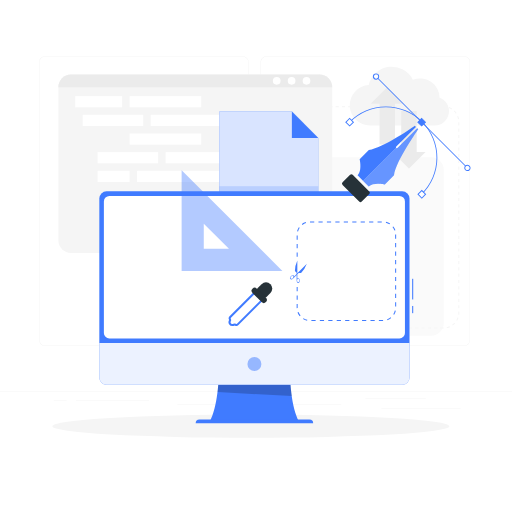
t = 0.00 s
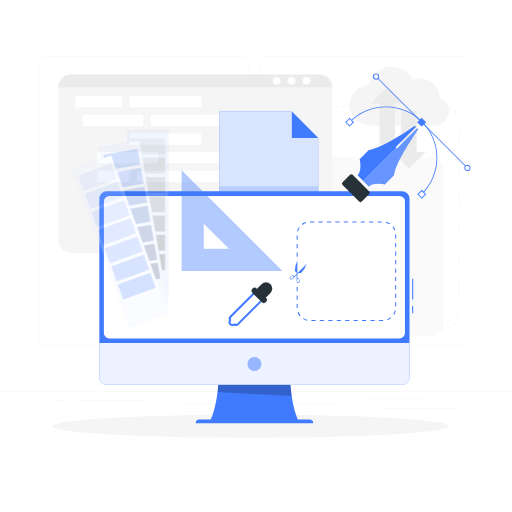
t = 0.25 s
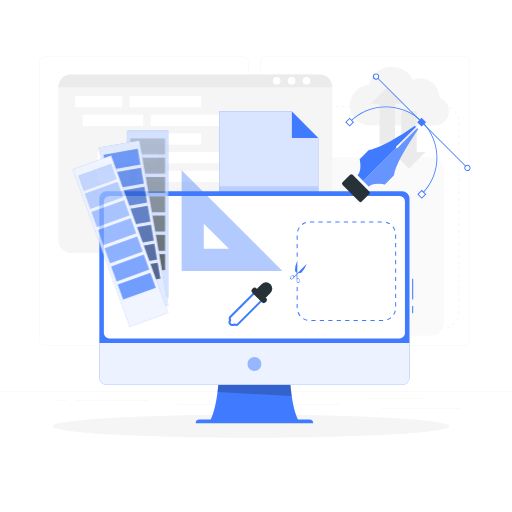
t = 0.50 s
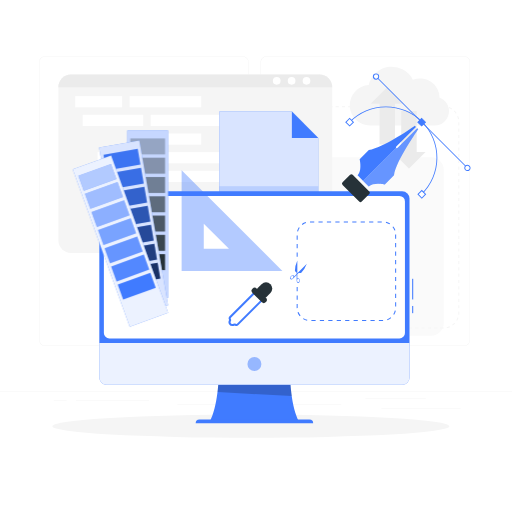
t = 0.75 s
t = 1.00 s: frame unchanged from t = 0.75 s, image omitted

The animated SVG that drew these frames (rendered in a browser with its animation timeline set to each time). Animation: 1 CSS @keyframes rule; one cycle of 1.00 s.

<svg class="animated" id="freepik_stories-design-tools" xmlns="http://www.w3.org/2000/svg" viewBox="0 0 500 500" version="1.1" xmlns:xlink="http://www.w3.org/1999/xlink" xmlns:svgjs="http://svgjs.com/svgjs"><style>svg#freepik_stories-design-tools:not(.animated) .animable {opacity: 0;}svg#freepik_stories-design-tools.animated #freepik--color-palette--inject-45 {animation: 1s 1 forwards cubic-bezier(.36,-0.01,.5,1.38) fadeIn;animation-delay: 0s;}            @keyframes fadeIn {                0% {                    opacity: 0;                }                100% {                    opacity: 1;                }            }        </style><g id="freepik--background-complete--inject-45" class="animable" style="transform-origin: 250px 226.87px;"><rect y="382.4" width="500" height="0.25" style="fill: rgb(235, 235, 235); transform-origin: 250px 382.525px;" id="el5wrf0z15b1q" class="animable"></rect><rect x="372.33" y="398.49" width="77.57" height="0.25" style="fill: rgb(235, 235, 235); transform-origin: 411.115px 398.615px;" id="elnrpyl5dgcbi" class="animable"></rect><rect x="278" y="394.99" width="55.33" height="0.25" style="fill: rgb(235, 235, 235); transform-origin: 305.665px 395.115px;" id="el073ivkp3j6gb" class="animable"></rect><rect x="356.76" y="389.21" width="59.02" height="0.25" style="fill: rgb(235, 235, 235); transform-origin: 386.27px 389.335px;" id="el2y3ftvyzu19" class="animable"></rect><rect x="52.46" y="390.89" width="12.69" height="0.25" style="fill: rgb(235, 235, 235); transform-origin: 58.805px 391.015px;" id="elavnp610lkoh" class="animable"></rect><rect x="74.06" y="390.89" width="71.61" height="0.25" style="fill: rgb(235, 235, 235); transform-origin: 109.865px 391.015px;" id="elomr6sd3vqvd" class="animable"></rect><rect x="173.16" y="395.11" width="46.84" height="0.25" style="fill: rgb(235, 235, 235); transform-origin: 196.58px 395.235px;" id="eliwafodo41lg" class="animable"></rect><path d="M237,337.8H43.91a5.71,5.71,0,0,1-5.7-5.71V60.66A5.71,5.71,0,0,1,43.91,55H237a5.71,5.71,0,0,1,5.71,5.71V332.09A5.71,5.71,0,0,1,237,337.8ZM43.91,55.2a5.46,5.46,0,0,0-5.45,5.46V332.09a5.46,5.46,0,0,0,5.45,5.46H237a5.47,5.47,0,0,0,5.46-5.46V60.66A5.47,5.47,0,0,0,237,55.2Z" style="fill: rgb(235, 235, 235); transform-origin: 140.46px 196.4px;" id="eljdkikzq65wa" class="animable"></path><path d="M453.31,337.8H260.21a5.72,5.72,0,0,1-5.71-5.71V60.66A5.72,5.72,0,0,1,260.21,55h193.1A5.71,5.71,0,0,1,459,60.66V332.09A5.71,5.71,0,0,1,453.31,337.8ZM260.21,55.2a5.47,5.47,0,0,0-5.46,5.46V332.09a5.47,5.47,0,0,0,5.46,5.46h193.1a5.47,5.47,0,0,0,5.46-5.46V60.66a5.47,5.47,0,0,0-5.46-5.46Z" style="fill: rgb(235, 235, 235); transform-origin: 356.75px 196.4px;" id="elloyhv696q5" class="animable"></path><rect x="165.95" y="153.59" width="267.43" height="174.22" rx="12.32" style="fill: rgb(250, 250, 250); transform-origin: 299.665px 240.7px;" id="elo6bmpx5dd7" class="animable"></rect><path d="M433.25,320.85h-3.14v-1h3.08Zm-6.22,0H424v-1H427Zm-6.15,0H417.8v-1h3.08Zm-6.16,0h-3.08v-1h3.08Zm-6.16,0h-3.07v-1h3.07Zm-6.15,0h-3.08v-1h3.08Zm-6.16,0h-3.07v-1h3.07Zm-6.15,0H387v-1h3.08Zm-6.16,0h-3.07v-1h3.07Zm-6.15,0h-3.08v-1h3.08Zm-6.16,0h-3.07v-1h3.07Zm-6.15,0H362.4v-1h3.08Zm-6.16,0h-3.07v-1h3.07Zm-6.15,0h-3.08v-1h3.08Zm-6.16,0h-3.07v-1H347Zm-6.15,0h-3.08v-1h3.08Zm-6.16,0h-3.07v-1h3.07Zm-6.15,0h-3.08v-1h3.08Zm-6.16,0h-3.07v-1h3.07Zm-6.15,0h-3.08v-1h3.08Zm-6.16,0H307v-1h3.07Zm-6.15,0h-3.08v-1h3.08Zm-6.16,0h-3.08v-1h3.08Zm-6.15,0h-3.08v-1h3.08Zm-6.16,0h-3.08v-1h3.08Zm-6.15,0h-3.08v-1h3.08Zm-6.16,0h-3.08v-1h3.08Zm-6.15,0h-3.08v-1H267Zm-6.16,0h-3.08v-1h3.08Zm-6.15,0h-3.08v-1h3.08Zm-6.16,0h-3.08v-1h3.08Zm-6.15,0H239.3v-1h3.08Zm-6.16,0h-3.08v-1h3.08Zm-6.15,0H227v-1h3.08Zm-6.16,0h-3.08v-1h3.08Zm-6.15,0h-3.08v-1h3.08Zm-6.16,0h-3.08v-1h3.08Zm-6.15,0h-3.08v-1h3.08Zm-6.16,0h-3.08v-1h3.08Zm-6.15,0h-3.08v-1h3.08Zm-6.16,0H183.9v-1H187Zm-6.16,0h-3.07v-1h3.07Zm-6.15,0h-3.08v-1h3.08Zm-6.16,0h-3.07v-1h3.07Zm-6.15,0h-3.08v-1h3.08Zm-6.16,0h-3.07v-1h3.07Zm-6.15,0h-.79a15.63,15.63,0,0,1-2.36-.18l.16-1a14.82,14.82,0,0,0,2.2.17h.79Zm286.36-.34-.22-1a14.76,14.76,0,0,0,2.82-.92l.42.94A16.17,16.17,0,0,1,436.41,320.51Zm-292.58-.66a15.42,15.42,0,0,1-2.84-1.43l.56-.87a14,14,0,0,0,2.65,1.34Zm298.35-1.93-.61-.83a14.42,14.42,0,0,0,2.22-2l.76.7A15.83,15.83,0,0,1,442.18,317.92Zm-303.67-1.48a15.36,15.36,0,0,1-2-2.45l.85-.57a14.28,14.28,0,0,0,1.9,2.28Zm307.93-3.19-.89-.52a14.67,14.67,0,0,0,1.24-2.7l1,.33A15.1,15.1,0,0,1,446.44,313.25ZM135,311.19a15,15,0,0,1-.87-3.06l1-.18a13.46,13.46,0,0,0,.82,2.85Zm313.47-3.93-1-.12a15.43,15.43,0,0,0,.1-1.67v-1.34h1v1.34A15.22,15.22,0,0,1,448.46,307.26ZM134.91,305h-1V301.9h1Zm313.65-3.93h-1V298h1Zm-313.65-2.23h-1v-3.07h1Zm313.65-3.92h-1v-3.08h1Zm-313.65-2.23h-1v-3.08h1Zm313.65-3.93h-1v-3.07h1Zm-313.65-2.23h-1v-3.07h1Zm313.65-3.92h-1v-3.08h1Zm-313.65-2.23h-1v-3.08h1Zm313.65-3.93h-1v-3.08h1ZM134.91,274.2h-1v-3.07h1Zm313.65-3.92h-1V267.2h1Zm-313.65-2.23h-1V265h1Zm313.65-3.93h-1V261h1Zm-313.65-2.23h-1v-3.07h1ZM448.56,258h-1v-3.08h1Zm-313.65-2.23h-1v-3.08h1Zm313.65-3.93h-1v-3.08h1Zm-313.65-2.23h-1v-3.07h1Zm313.65-3.92h-1v-3.08h1Zm-313.65-2.23h-1v-3.08h1Zm313.65-3.93h-1v-3.08h1Zm-313.65-2.23h-1V234.2h1Zm313.65-3.92h-1v-3.08h1Zm-313.65-2.23h-1V228h1Zm313.65-3.93h-1v-3.08h1ZM134.91,225h-1v-3.08h1ZM448.56,221h-1V218h1Zm-313.65-2.23h-1v-3.08h1Zm313.65-3.93h-1V211.8h1Zm-313.65-2.23h-1v-3.08h1Zm313.65-3.92h-1v-3.08h1ZM134.91,206.5h-1v-3.08h1Zm313.65-3.93h-1v-3.08h1Zm-313.65-2.23h-1v-3.08h1Zm313.65-3.93h-1v-3.07h1Zm-313.65-2.22h-1v-3.08h1Zm313.65-3.93h-1v-3.08h1ZM134.91,188h-1V185h1Zm313.65-3.93h-1V181h1Zm-313.65-2.22h-1V178.8h1ZM448.56,178h-1v-3.08h1Zm-313.65-2.23h-1v-3.08h1Zm313.65-3.93h-1v-3.07h1Zm-313.65-2.22h-1v-3.08h1Zm313.65-3.93h-1v-3.08h1Zm-313.65-2.23h-1v-3.08h1Zm313.65-3.93h-1v-3.07h1Zm-313.65-2.22h-1v-3.08h1Zm313.65-3.93h-1v-3.08h1ZM134.91,151.1h-1V148h1Zm313.65-3.93h-1V144.1h1ZM134.91,145h-1v-3.08h1ZM448.56,141h-1v-3.08h1Zm-313.65-2.23h-1v-3.08h1Zm313.65-3.93h-1v-3.07h1Zm-313.65-2.22h-1v-3.08h1Zm313.65-3.93h-1v-3.08h1Zm-313.65-2.23h-1V123.4h1Zm313.65-3.93h-1v-3.07h1Zm-313.65-2.22h-1V119a15.91,15.91,0,0,1,.11-1.83l1,.12a16.34,16.34,0,0,0-.1,1.71Zm312.4-3.83a14,14,0,0,0-.82-2.84l.95-.39a15.45,15.45,0,0,1,.89,3Zm-311.64-2.08-1-.33a15.34,15.34,0,0,1,1.33-2.88l.88.52A14.89,14.89,0,0,0,135.67,114.42ZM445.1,111a14.28,14.28,0,0,0-1.9-2.28l.72-.73a15.29,15.29,0,0,1,2,2.44Zm-306.42-1.69-.76-.69a15.36,15.36,0,0,1,2.37-2.12l.61.84A14.35,14.35,0,0,0,138.68,109.35Zm302.19-2.43a13.15,13.15,0,0,0-2.65-1.33l.37-1a16.07,16.07,0,0,1,2.84,1.43Zm-297.4-1-.42-.94a15.25,15.25,0,0,1,3-1l.21,1A14,14,0,0,0,143.47,105.9Zm291.89-1.07a14.41,14.41,0,0,0-2.17-.16h-.82v-1h.82a15,15,0,0,1,2.32.18Zm-6.07-.16h-3.08v-1h3.08Zm-6.16,0h-3.07v-1h3.07Zm-6.15,0H413.9v-1H417Zm-6.16,0h-3.07v-1h3.07Zm-6.15,0h-3.08v-1h3.08Zm-6.16,0h-3.07v-1h3.07Zm-6.15,0h-3.08v-1h3.08Zm-6.16,0h-3.07v-1h3.07Zm-6.15,0H377v-1h3.08Zm-6.16,0h-3.07v-1h3.07Zm-6.15,0h-3.08v-1h3.08Zm-6.16,0h-3.07v-1h3.07Zm-6.15,0h-3.08v-1h3.08Zm-6.16,0H346.2v-1h3.07Zm-6.15,0H340v-1h3.08Zm-6.16,0h-3.07v-1H337Zm-6.15,0h-3.08v-1h3.08Zm-6.16,0h-3.08v-1h3.08Zm-6.15,0h-3.08v-1h3.08Zm-6.16,0h-3.08v-1h3.08Zm-6.15,0h-3.08v-1h3.08Zm-6.16,0H297v-1H300Zm-6.15,0H290.8v-1h3.08Zm-6.16,0h-3.08v-1h3.08Zm-6.15,0h-3.08v-1h3.08Zm-6.16,0h-3.08v-1h3.08Zm-6.15,0h-3.08v-1h3.08Zm-6.16,0H260v-1h3.08Zm-6.15,0h-3.08v-1H257Zm-6.16,0h-3.08v-1h3.08Zm-6.15,0h-3.08v-1h3.08Zm-6.16,0H235.4v-1h3.08Zm-6.15,0h-3.08v-1h3.08Zm-6.16,0h-3.08v-1h3.08Zm-6.15,0h-3.08v-1H220Zm-6.16,0h-3.08v-1h3.08Zm-6.16,0h-3.07v-1h3.07Zm-6.15,0h-3.08v-1h3.08Zm-6.16,0h-3.07v-1h3.07Zm-6.15,0h-3.08v-1h3.08Zm-6.16,0H180v-1h3.07Zm-6.15,0h-3.08v-1h3.08Zm-6.16,0H167.7v-1h3.07Zm-6.15,0h-3.08v-1h3.08Zm-6.16,0h-3.07v-1h3.07Zm-6.15,0h-3.05l0-1h3.08Z" style="fill: rgb(245, 245, 245); transform-origin: 291.24px 212.25px;" id="elk29mphsh1wp" class="animable"></path><rect x="57" y="72.78" width="267.43" height="174.22" rx="12.32" style="fill: rgb(245, 245, 245); transform-origin: 190.715px 159.89px;" id="ellbb8jhzaibp" class="animable"></rect><path d="M312.11,72.78H69.32A12.35,12.35,0,0,0,57,85.1H324.43A12.35,12.35,0,0,0,312.11,72.78Z" style="fill: rgb(235, 235, 235); transform-origin: 190.715px 78.94px;" id="elvv0w8h4fvyi" class="animable"></path><rect x="73.43" y="93.89" width="45.87" height="10.95" style="fill: rgb(255, 255, 255); transform-origin: 96.365px 99.365px;" id="elgsj2nrr6tg" class="animable"></rect><rect x="126.57" y="93.89" width="69.96" height="10.95" style="fill: rgb(255, 255, 255); transform-origin: 161.55px 99.365px;" id="el7xyeq3z5jbg" class="animable"></rect><rect x="80.71" y="112.11" width="59.18" height="10.95" style="fill: rgb(255, 255, 255); transform-origin: 110.3px 117.585px;" id="eli0u8e0rowpp" class="animable"></rect><rect x="147.16" y="112.11" width="90.27" height="10.95" style="fill: rgb(255, 255, 255); transform-origin: 192.295px 117.585px;" id="elxo674uejiw" class="animable"></rect><rect x="126.57" y="130.34" width="69.96" height="10.95" style="fill: rgb(255, 255, 255); transform-origin: 161.55px 135.815px;" id="elfedfjmhzqtj" class="animable"></rect><rect x="95.26" y="148.57" width="59.18" height="10.95" style="fill: rgb(255, 255, 255); transform-origin: 124.85px 154.045px;" id="elubfbfmx1c48" class="animable"></rect><rect x="161.72" y="148.57" width="90.27" height="10.95" style="fill: rgb(255, 255, 255); transform-origin: 206.855px 154.045px;" id="el5qectai1jr" class="animable"></rect><rect x="102.54" y="221.49" width="45.87" height="10.95" style="fill: rgb(255, 255, 255); transform-origin: 125.475px 226.965px;" id="elzvp1b3iyzsq" class="animable"></rect><rect x="155.68" y="221.49" width="69.96" height="10.95" style="fill: rgb(255, 255, 255); transform-origin: 190.66px 226.965px;" id="elt5ghfwg2snc" class="animable"></rect><rect x="109.81" y="203.26" width="59.18" height="10.95" style="fill: rgb(255, 255, 255); transform-origin: 139.4px 208.735px;" id="ell3ait3r3x5k" class="animable"></rect><rect x="176.27" y="203.26" width="90.27" height="10.95" style="fill: rgb(255, 255, 255); transform-origin: 221.405px 208.735px;" id="el23wlf2yks1a" class="animable"></rect><rect x="95.26" y="166.8" width="31.31" height="10.95" style="fill: rgb(255, 255, 255); transform-origin: 110.915px 172.275px;" id="el37b3uz7z3w8" class="animable"></rect><rect x="133.85" y="166.8" width="90.27" height="10.95" style="fill: rgb(255, 255, 255); transform-origin: 178.985px 172.275px;" id="elx04ei21tjuh" class="animable"></rect><path d="M303.1,78.94a3.77,3.77,0,1,1-3.77-3.77A3.76,3.76,0,0,1,303.1,78.94Z" style="fill: rgb(255, 255, 255); transform-origin: 299.33px 78.94px;" id="ele8y2wp9jxj" class="animable"></path><path d="M288.55,78.94a3.77,3.77,0,1,1-3.77-3.77A3.76,3.76,0,0,1,288.55,78.94Z" style="fill: rgb(255, 255, 255); transform-origin: 284.78px 78.94px;" id="el02an9n7qn7ho" class="animable"></path><circle cx="270.23" cy="78.94" r="3.77" style="fill: rgb(255, 255, 255); transform-origin: 270.23px 78.94px;" id="elh5r90mamv6" class="animable"></circle><path d="M429.3,95.51A19,19,0,0,0,403.17,78a23,23,0,0,0-43.09,5.08,19.78,19.78,0,0,0,1.29,39.52h62.94a14,14,0,0,0,5-27.13Z" style="fill: rgb(245, 245, 245); transform-origin: 390.005px 93.8638px;" id="el8w0lmqjugp3" class="animable"></path><polygon points="394.38 101.28 378.19 85.1 362.01 101.28 370.64 101.28 370.64 141.16 385.75 141.16 385.75 101.28 394.38 101.28" style="fill: rgb(235, 235, 235); transform-origin: 378.195px 113.13px;" id="el3u64fvhhogl" class="animable"></polygon><polygon points="383.18 148.34 399.36 164.53 415.55 148.34 406.92 148.34 406.92 108.46 391.81 108.46 391.81 148.34 383.18 148.34" style="fill: rgb(235, 235, 235); transform-origin: 399.365px 136.495px;" id="elg8obwl89q4" class="animable"></polygon></g><g id="freepik--Shadow--inject-45" class="animable" style="transform-origin: 245px 416.24px;"><ellipse id="freepik--path--inject-45" cx="245" cy="416.24" rx="193.89" ry="11.32" style="fill: rgb(245, 245, 245); transform-origin: 245px 416.24px;" class="animable"></ellipse></g><g id="freepik--Device--inject-45" class="animable" style="transform-origin: 250.26px 261.15px;"><polygon points="310.82 134.72 310.82 243.81 214.19 243.81 214.19 108.97 285.06 108.97 310.82 134.72" style="fill: rgb(64, 123, 255); transform-origin: 262.505px 176.39px;" id="elifhk80p4cvp" class="animable"></polygon><g id="el735eb7qkw6t"><polygon points="310.82 134.72 310.82 243.81 214.19 243.81 214.19 108.97 285.06 108.97 310.82 134.72" style="fill: rgb(255, 255, 255); opacity: 0.8; transform-origin: 262.505px 176.39px;" class="animable"></polygon></g><g id="el9v0lxj8hhtn"><rect x="214.19" y="181.83" width="96.63" height="6.59" style="fill: rgb(64, 123, 255); opacity: 0.2; transform-origin: 262.505px 185.125px;" class="animable"></rect></g><polygon points="310.82 134.72 285.06 134.72 285.06 108.97 310.82 134.72" style="fill: rgb(64, 123, 255); transform-origin: 297.94px 121.845px;" id="ely63v6rvq0f" class="animable"></polygon><path d="M283.57,330.49H213.34s4.41,57.83-8.51,81.27h87.24C279.16,388.32,283.57,330.49,283.57,330.49Z" style="fill: rgb(64, 123, 255); transform-origin: 248.45px 371.125px;" id="elmvglakm1zp" class="animable"></path><g id="el7ql9pdh3gjx"><path d="M284.94,386.81c-3.71-25.71-1.37-56.32-1.37-56.32H213.34s2.1,27.56-.85,52.34Z" style="opacity: 0.2; transform-origin: 248.715px 358.65px;" class="animable"></path></g><path d="M302.21,409.73H194.7a3.61,3.61,0,0,0-3.6,3.6H305.81A3.61,3.61,0,0,0,302.21,409.73Z" style="fill: rgb(64, 123, 255); transform-origin: 248.455px 411.53px;" id="el8vgahi4i86r" class="animable"></path><rect x="402.5" y="298.79" width="1.03" height="7.04" style="fill: rgb(64, 123, 255); transform-origin: 403.015px 302.31px;" id="elfg66unz6zcb" class="animable"></rect><rect x="402.5" y="272.26" width="1.03" height="20.18" style="fill: rgb(64, 123, 255); transform-origin: 403.015px 282.35px;" id="elrtw6exichgq" class="animable"></rect><rect x="96.99" y="186.78" width="302.93" height="189.03" rx="7.07" style="fill: rgb(64, 123, 255); transform-origin: 248.455px 281.295px;" id="elm4lj92gg2ha" class="animable"></rect><rect x="101.45" y="191.32" width="294" height="139.17" rx="5.39" style="fill: rgb(255, 255, 255); transform-origin: 248.45px 260.905px;" id="elkpiyilsqi9l" class="animable"></rect><g id="el8cr5gnp2jku"><path d="M97,335v33.72a7.09,7.09,0,0,0,7.07,7.07H392.85a7.09,7.09,0,0,0,7.07-7.07V335Z" style="fill: rgb(255, 255, 255); opacity: 0.9; transform-origin: 248.46px 355.395px;" class="animable"></path></g><g id="elq49rfnhkarl"><circle cx="248.45" cy="355.42" r="6.81" style="fill: rgb(64, 123, 255); opacity: 0.5; transform-origin: 248.45px 355.42px;" class="animable"></circle></g><g id="eluvu2o5safd"><path d="M177.37,166.15V264.6h98.45ZM199,218.39,223.58,243H199Z" style="fill: rgb(64, 123, 255); opacity: 0.4; transform-origin: 226.595px 215.375px;" class="animable"></path></g><path d="M290.19,280.3v20.26a12.4,12.4,0,0,0,12.36,12.37H374a12.41,12.41,0,0,0,12.37-12.37V229.12A12.4,12.4,0,0,0,374,216.76H302.55a12.39,12.39,0,0,0-12.36,12.36v22.21" style="fill: rgb(255, 255, 255); transform-origin: 338.28px 264.845px;" id="elsybsjc3vta" class="animable"></path><path d="M374,313.44h-4v-1h4.11l0,1Zm-8.08,0h-4.12v-1h4.12Zm-8.25,0h-4.12v-1h4.12Zm-8.24,0H345.3v-1h4.12Zm-8.24,0h-4.12v-1h4.12Zm-8.24,0h-4.13v-1h4.13Zm-8.25,0h-4.12v-1h4.12Zm-8.24,0h-4.12v-1h4.12Zm-8.24,0h-4.13v-1h4.13Zm-8.33-.28a12.8,12.8,0,0,1-4-1.58l.54-.88a11.53,11.53,0,0,0,3.65,1.45Zm78.48-.49-.35-1a12,12,0,0,0,3.42-1.94l.65.8A12.79,12.79,0,0,1,378.36,312.67Zm-85.69-3.87a12.82,12.82,0,0,1-2.16-3.69l1-.36a12,12,0,0,0,2,3.39Zm92.24-1.43-.87-.55a11.67,11.67,0,0,0,1.5-3.63l1,.23A12.67,12.67,0,0,1,384.91,307.37Zm-95.23-6.45c0-.12,0-.24,0-.36v-3.77h1v4.1Zm97.19-1.71h-1v-4.12h1Zm-96.17-6.55h-1v-4.12h1ZM386.87,291h-1v-4.12h1Zm-96.17-6.55h-1V280.3h1Zm96.17-1.7h-1V278.6h1Zm0-8.24h-1v-4.12h1Zm0-8.24h-1v-4.12h1Zm0-8.24h-1v-4.13h1Zm-96.17-7.28h-1v-4.13h1Zm96.17-1h-1v-4.12h1Zm-96.17-7.28h-1v-4.12h1Zm96.17-1h-1v-4.12h1Zm-96.17-7.28h-1v-4.12h1Zm96.17-1h-1v-4.13h1Zm-95.79-7.12-1-.26a12.59,12.59,0,0,1,1.76-3.9l.85.58A11.66,11.66,0,0,0,291.08,226.15Zm94.11-.88a11.5,11.5,0,0,0-1.89-3.45l.81-.64a12.86,12.86,0,0,1,2.06,3.75Zm-89.8-5.57-.63-.82a13,13,0,0,1,3.78-2l.32,1A12.06,12.06,0,0,0,295.39,219.7Zm85-.53a11.7,11.7,0,0,0-3.61-1.56l.25-1A12.87,12.87,0,0,1,381,218.3Zm-7.58-1.9H368.7v-1h4.12Zm-8.24,0h-4.12v-1h4.12Zm-8.24,0h-4.13v-1h4.13Zm-8.25,0H344v-1h4.12Zm-8.24,0h-4.12v-1h4.12Zm-8.24,0h-4.13v-1h4.13Zm-8.25,0h-4.12v-1h4.12Zm-8.24,0H311v-1h4.12Zm-8.24,0h-4.12v-1h4.12Z" style="fill: rgb(64, 123, 255); transform-origin: 338.285px 264.815px;" id="elmsx2wg5je9" class="animable"></path><path d="M290.36,266.87V254.31A24.85,24.85,0,0,0,288,264.65l1.69,1.69v1.21l-2.51,2.51a1.22,1.22,0,0,0-.33-.9c-.6-.61-1.85-.34-2.78.59s-1.2,2.17-.59,2.78,1.85.34,2.78-.59h0l3.43-3.43V274h0c0,1.32.69,2.39,1.54,2.39s1.55-1.07,1.55-2.39-.69-2.38-1.55-2.38a1.19,1.19,0,0,0-.86.41v-4.17l1.29-1.29H294a24.77,24.77,0,0,0,5.63-9Zm-4.42,4.76c-.66.67-1.56.86-2,.43s-.24-1.33.43-2,1.56-.86,2-.43S286.62,271,285.94,271.63Zm5.28.63c.62,0,1.12.76,1.12,1.71s-.5,1.72-1.12,1.72-1.11-.77-1.11-1.72S290.61,272.26,291.22,272.26Z" style="fill: rgb(64, 123, 255); transform-origin: 291.392px 265.35px;" id="el9oz9qwi4brh" class="animable"></path><path d="M251.63,289.93h0a6.11,6.11,0,0,1,0-8.6l3.86-3.86a6.1,6.1,0,0,1,8.61,0h0a6.09,6.09,0,0,1,0,8.6l-3.86,3.86A6.1,6.1,0,0,1,251.63,289.93Z" style="fill: rgb(38, 50, 56); transform-origin: 257.869px 283.7px;" id="ellt6otrgqkic" class="animable"></path><path d="M232.11,316.75l23.68-23.68-7.29-7.29-23.68,23.68a1.87,1.87,0,0,0-.36,2.15h0a1.79,1.79,0,0,1,0,1.64,2.83,2.83,0,0,0,.48,3.36,2.86,2.86,0,0,0,3.37.49,1.79,1.79,0,0,1,1.64,0h0A1.86,1.86,0,0,0,232.11,316.75Z" style="fill: rgb(255, 255, 255); transform-origin: 239.951px 301.61px;" id="elrodk1ww4if" class="animable"></path><path d="M227,318.47a3.87,3.87,0,0,1-3.41-5.71.74.74,0,0,0,0-.69,2.91,2.91,0,0,1,.55-3.34l23.68-23.68a1,1,0,0,1,1.46,0l7.28,7.29a1,1,0,0,1,0,1.46l-23.68,23.68h0a2.89,2.89,0,0,1-3.33.55.77.77,0,0,0-.69,0A3.79,3.79,0,0,1,227,318.47Zm21.53-31.23-22.95,22.95a.82.82,0,0,0-.16,1,2.82,2.82,0,0,1,0,2.59,1.81,1.81,0,0,0,2.45,2.45,2.82,2.82,0,0,1,2.59,0,.84.84,0,0,0,1-.16h0l23-22.95Z" style="fill: rgb(64, 123, 255); transform-origin: 240.001px 301.602px;" id="elx6163b1qeqa" class="animable"></path><path d="M246.57,281.88h0a3,3,0,0,1,4.23,0l8.89,8.89a3,3,0,0,1,0,4.22h0a3,3,0,0,1-4.22,0l-8.9-8.89A3,3,0,0,1,246.57,281.88Z" style="fill: rgb(38, 50, 56); transform-origin: 253.13px 288.433px;" id="elkejxv7do55" class="animable"></path></g><g id="freepik--pen-tool--inject-45" class="animable" style="transform-origin: 396.41px 134.857px;"><g id="elk3ow8bou4ec"><rect x="334.35" y="176.78" width="26.47" height="13.96" rx="1.77" style="fill: rgb(38, 50, 56); transform-origin: 347.585px 183.76px; transform: rotate(45deg);" class="animable"></rect></g><path d="M386.92,144.43l-32.26,32.26-5.44-5.45c4.71-4.71,2-15.7,2-15.7l8.95-8.95c14.48-2,45-23.67,45-23.67l1,1L387,143A1,1,0,0,0,386.92,144.43Z" style="fill: rgb(64, 123, 255); transform-origin: 377.695px 149.805px;" id="ellhqb38iuhrn" class="animable"></path><path d="M384.75,171.2l-8.95,9s-11-2.74-15.7,2l-5.44-5.44,32.26-32.26a1,1,0,0,0,1.43-.11l19.12-19.12,1,1S386.78,156.73,384.75,171.2Z" style="fill: rgb(64, 123, 255); transform-origin: 381.565px 153.735px;" id="elyva0uowx3r" class="animable"></path><g id="elcktaxltjzww"><path d="M384.75,171.2l-8.95,9s-11-2.74-15.7,2l-5.44-5.44,32.26-32.26a1,1,0,0,0,1.43-.11l19.12-19.12,1,1S386.78,156.73,384.75,171.2Z" style="fill: rgb(255, 255, 255); opacity: 0.2; transform-origin: 381.565px 153.735px;" class="animable"></path></g><path d="M412,189.89l-.58-.58a49.31,49.31,0,1,0-69.73-69.73l-.58-.58A50.13,50.13,0,1,1,412,189.89Z" style="fill: rgb(64, 123, 255); transform-origin: 384.098px 146.902px;" id="el98nwglw075t" class="animable"></path><g id="el73t2zyor1bh"><rect x="411.34" y="56.28" width="0.82" height="126.01" style="fill: rgb(64, 123, 255); transform-origin: 411.75px 119.285px; transform: rotate(-45deg);" class="animable"></rect></g><g id="elgd3rpt3hn9"><rect x="409.15" y="116.69" width="5.2" height="5.2" style="fill: rgb(64, 123, 255); transform-origin: 411.75px 119.29px; transform: rotate(45deg);" class="animable"></rect></g><path d="M411.75,123.63l-4.34-4.34,4.34-4.34,4.35,4.34Zm-3-4.34,3,3,3-3-3-3Z" style="fill: rgb(64, 123, 255); transform-origin: 411.755px 119.29px;" id="eldim4xg5drc" class="animable"></path><g id="el9cmjiucaraf"><rect x="338.84" y="116.69" width="5.2" height="5.2" style="fill: rgb(255, 255, 255); transform-origin: 341.44px 119.29px; transform: rotate(45deg);" class="animable"></rect></g><path d="M341.44,123.63l-4.34-4.34,4.34-4.34,4.34,4.34Zm-3-4.34,3,3,3-3-3-3Z" style="fill: rgb(64, 123, 255); transform-origin: 341.44px 119.29px;" id="elrhad1njrfgp" class="animable"></path><g id="elsoldfhcu1xo"><rect x="409.31" y="187.15" width="5.2" height="5.2" style="fill: rgb(255, 255, 255); transform-origin: 411.91px 189.75px; transform: rotate(45deg);" class="animable"></rect></g><path d="M411.91,194.09l-4.34-4.34,4.34-4.34,4.34,4.34Zm-3-4.34,3,3,3-3-3-3Z" style="fill: rgb(64, 123, 255); transform-origin: 411.91px 189.75px;" id="el71fba96avzv" class="animable"></path><path d="M458.3,165.83a2.6,2.6,0,1,1,0-3.68A2.61,2.61,0,0,1,458.3,165.83Z" style="fill: rgb(255, 255, 255); transform-origin: 456.461px 163.99px;" id="el0005sv66nkq2lx" class="animable"></path><path d="M456.46,167.06a3.07,3.07,0,1,1,2.17-.9A3.05,3.05,0,0,1,456.46,167.06Zm0-5.2a2.13,2.13,0,1,0,1.51.62A2.15,2.15,0,0,0,456.46,161.86Z" style="fill: rgb(64, 123, 255); transform-origin: 456.458px 163.99px;" id="ellghbw33cin" class="animable"></path><path d="M369,76.57a2.6,2.6,0,1,1,0-3.67A2.6,2.6,0,0,1,369,76.57Z" style="fill: rgb(255, 255, 255); transform-origin: 367.158px 74.735px;" id="eln3lomh1loc" class="animable"></path><path d="M367.2,77.8a3.07,3.07,0,1,1,3.07-3.07,3,3,0,0,1-.9,2.17h0A3,3,0,0,1,367.2,77.8Zm0-5.2a2.1,2.1,0,0,0-1.5.63,2.13,2.13,0,0,0,3,3h0a2.13,2.13,0,0,0,.63-1.51,2.15,2.15,0,0,0-2.14-2.13Z" style="fill: rgb(64, 123, 255); transform-origin: 367.2px 74.7301px;" id="elipe89kydtzo" class="animable"></path></g><g id="freepik--color-palette--inject-45" class="animable animator-active" style="transform-origin: 117.611px 223.24px;"><rect x="124.32" y="127.41" width="39.84" height="163.49" style="fill: rgb(64, 123, 255); transform-origin: 144.24px 209.155px;" id="el5ukmt2qllzn" class="animable"></rect><g id="eluar7hh7aqzc"><rect x="124.32" y="127.41" width="39.84" height="163.49" style="fill: rgb(255, 255, 255); opacity: 0.7; transform-origin: 144.24px 209.155px;" class="animable"></rect></g><g id="el0z1a07z46lxb"><rect x="127.3" y="135.2" width="33.89" height="15.57" style="fill: rgb(38, 50, 56); opacity: 0.3; transform-origin: 144.245px 142.985px;" class="animable"></rect></g><g id="elf446w9soyr"><rect x="127.3" y="154.03" width="33.89" height="15.57" style="fill: rgb(38, 50, 56); opacity: 0.416667; transform-origin: 144.245px 161.815px;" class="animable"></rect></g><g id="ely3dgt8xw04"><rect x="127.3" y="172.86" width="33.89" height="15.57" style="fill: rgb(38, 50, 56); opacity: 0.533333; transform-origin: 144.245px 180.645px;" class="animable"></rect></g><g id="elumtsvvjf8h"><rect x="127.3" y="191.7" width="33.89" height="15.57" style="fill: rgb(38, 50, 56); opacity: 0.65; transform-origin: 144.245px 199.485px;" class="animable"></rect></g><g id="elvxrnt0fs4g"><rect x="127.3" y="210.53" width="33.89" height="15.57" style="fill: rgb(38, 50, 56); opacity: 0.766667; transform-origin: 144.245px 218.315px;" class="animable"></rect></g><g id="ell9lu8te908"><rect x="127.3" y="229.36" width="33.89" height="15.57" style="fill: rgb(38, 50, 56); opacity: 0.883333; transform-origin: 144.245px 237.145px;" class="animable"></rect></g><rect x="127.3" y="248.2" width="33.89" height="15.57" style="fill: rgb(38, 50, 56); transform-origin: 144.245px 255.985px;" id="el42wb081oswx" class="animable"></rect><g id="elv8o8tzdxwsn"><rect x="110.57" y="139.35" width="39.84" height="163.49" style="fill: rgb(64, 123, 255); transform-origin: 130.49px 221.095px; transform: rotate(-9.9deg);" class="animable"></rect></g><g id="elca3icbu0a4k"><rect x="110.57" y="139.35" width="39.84" height="163.49" style="fill: rgb(255, 255, 255); opacity: 0.8; transform-origin: 130.49px 221.095px; transform: rotate(-9.9deg);" class="animable"></rect></g><g id="elgrqbotveiii"><rect x="102.17" y="148.12" width="33.89" height="15.57" style="fill: rgb(64, 123, 255); transform-origin: 119.115px 155.905px; transform: rotate(-9.9deg);" class="animable"></rect></g><g id="elxqlzsks6p9"><rect x="105.41" y="166.68" width="33.89" height="15.57" style="fill: rgb(64, 123, 255); transform-origin: 122.355px 174.465px; transform: rotate(-9.9deg);" class="animable"></rect></g><g id="elq95461capen"><rect x="108.65" y="185.23" width="33.89" height="15.57" style="fill: rgb(64, 123, 255); transform-origin: 125.595px 193.015px; transform: rotate(-9.9deg);" class="animable"></rect></g><g id="elmp80cj4myno"><rect x="111.88" y="203.78" width="33.89" height="15.57" style="fill: rgb(64, 123, 255); transform-origin: 128.825px 211.565px; transform: rotate(-9.9deg);" class="animable"></rect></g><g id="elich5cusk8xp"><rect x="115.12" y="222.34" width="33.89" height="15.57" style="fill: rgb(64, 123, 255); transform-origin: 132.065px 230.125px; transform: rotate(-9.9deg);" class="animable"></rect></g><g id="elubbf00d8qz"><rect x="118.36" y="240.89" width="33.89" height="15.57" style="fill: rgb(64, 123, 255); transform-origin: 135.305px 248.675px; transform: rotate(-9.74364deg);" class="animable"></rect></g><g id="elwlogc81bq7n"><rect x="121.59" y="259.44" width="33.89" height="15.57" style="fill: rgb(64, 123, 255); transform-origin: 138.535px 267.225px; transform: rotate(-9.9deg);" class="animable"></rect></g><g id="elkiiwulad0s"><rect x="102.17" y="148.12" width="33.89" height="15.57" style="opacity: 0.05; transform-origin: 119.115px 155.905px; transform: rotate(-9.9deg);" class="animable"></rect></g><g id="elf7zrmyxrii"><rect x="105.41" y="166.68" width="33.89" height="15.57" style="opacity: 0.1; transform-origin: 122.355px 174.465px; transform: rotate(-9.9deg);" class="animable"></rect></g><g id="el3np1hfoo6pt"><rect x="108.65" y="185.23" width="33.89" height="15.57" style="opacity: 0.2; transform-origin: 125.595px 193.015px; transform: rotate(-9.9deg);" class="animable"></rect></g><g id="eluqnjd1evxu"><rect x="111.88" y="203.78" width="33.89" height="15.57" style="opacity: 0.3; transform-origin: 128.825px 211.565px; transform: rotate(-9.9deg);" class="animable"></rect></g><g id="elhyq3oop808"><rect x="115.12" y="222.34" width="33.89" height="15.57" style="opacity: 0.4; transform-origin: 132.065px 230.125px; transform: rotate(-9.9deg);" class="animable"></rect></g><g id="elvqezk0i1roc"><rect x="118.36" y="240.89" width="33.89" height="15.57" style="opacity: 0.5; transform-origin: 135.305px 248.675px; transform: rotate(-9.74364deg);" class="animable"></rect></g><g id="el6klzljz6yuj"><rect x="121.59" y="259.44" width="33.89" height="15.57" style="opacity: 0.6; transform-origin: 138.535px 267.225px; transform: rotate(-9.9deg);" class="animable"></rect></g><g id="eliigynr2ry0j"><rect x="97.69" y="153.68" width="39.84" height="163.49" style="fill: rgb(64, 123, 255); transform-origin: 117.61px 235.425px; transform: rotate(-19.9deg);" class="animable"></rect></g><g id="eltvw8d0vkkcj"><rect x="97.69" y="153.68" width="39.84" height="163.49" style="fill: rgb(255, 255, 255); opacity: 0.9; transform-origin: 117.61px 235.425px; transform: rotate(-19.9deg);" class="animable"></rect></g><g id="elipgls4yogen"><rect x="78.15" y="165.41" width="33.89" height="15.57" style="fill: rgb(64, 123, 255); transform-origin: 95.095px 173.195px; transform: rotate(-19.9deg);" class="animable"></rect></g><g id="elu3wna78hqh9"><rect x="84.56" y="183.12" width="33.89" height="15.57" style="fill: rgb(64, 123, 255); transform-origin: 101.505px 190.905px; transform: rotate(-19.9deg);" class="animable"></rect></g><g id="elwvhjvsu0la"><rect x="90.96" y="200.83" width="33.89" height="15.57" style="fill: rgb(64, 123, 255); transform-origin: 107.905px 208.615px; transform: rotate(-19.9deg);" class="animable"></rect></g><g id="elwmalo2cw9cl"><rect x="97.37" y="218.54" width="33.89" height="15.57" style="fill: rgb(64, 123, 255); transform-origin: 114.315px 226.325px; transform: rotate(-19.9deg);" class="animable"></rect></g><g id="els02d9x4x9ea"><rect x="103.78" y="236.25" width="33.89" height="15.57" style="fill: rgb(64, 123, 255); transform-origin: 120.725px 244.035px; transform: rotate(-19.9deg);" class="animable"></rect></g><g id="elmylprsv3i4p"><rect x="110.19" y="253.96" width="33.89" height="15.57" style="fill: rgb(64, 123, 255); transform-origin: 127.135px 261.745px; transform: rotate(-19.9deg);" class="animable"></rect></g><g id="elx4nr21v3si"><rect x="116.6" y="271.67" width="33.89" height="15.57" style="fill: rgb(64, 123, 255); transform-origin: 133.545px 279.455px; transform: rotate(-19.9deg);" class="animable"></rect></g><g id="elk97pa5oetu"><rect x="78.15" y="165.41" width="33.89" height="15.57" style="fill: rgb(255, 255, 255); opacity: 0.6; transform-origin: 95.095px 173.195px; transform: rotate(-19.9deg);" class="animable"></rect></g><g id="elgrg636we43s"><rect x="84.56" y="183.12" width="33.89" height="15.57" style="fill: rgb(255, 255, 255); opacity: 0.5; transform-origin: 101.505px 190.905px; transform: rotate(-19.9deg);" class="animable"></rect></g><g id="el44vh7jhqvms"><rect x="90.96" y="200.83" width="33.89" height="15.57" style="fill: rgb(255, 255, 255); opacity: 0.4; transform-origin: 107.905px 208.615px; transform: rotate(-19.9deg);" class="animable"></rect></g><g id="ellbhbg3fy3jl"><rect x="97.37" y="218.54" width="33.89" height="15.57" style="fill: rgb(255, 255, 255); opacity: 0.3; transform-origin: 114.315px 226.325px; transform: rotate(-19.9deg);" class="animable"></rect></g><g id="elf044vjvjru"><rect x="103.78" y="236.25" width="33.89" height="15.57" style="fill: rgb(255, 255, 255); opacity: 0.2; transform-origin: 120.725px 244.035px; transform: rotate(-19.9deg);" class="animable"></rect></g><g id="ela3mlgydy52u"><rect x="110.19" y="253.96" width="33.89" height="15.57" style="fill: rgb(255, 255, 255); opacity: 0.1; transform-origin: 127.135px 261.745px; transform: rotate(-19.9deg);" class="animable"></rect></g></g><defs>     <filter id="active" height="200%">         <feMorphology in="SourceAlpha" result="DILATED" operator="dilate" radius="2"></feMorphology>                <feFlood flood-color="#32DFEC" flood-opacity="1" result="PINK"></feFlood>        <feComposite in="PINK" in2="DILATED" operator="in" result="OUTLINE"></feComposite>        <feMerge>            <feMergeNode in="OUTLINE"></feMergeNode>            <feMergeNode in="SourceGraphic"></feMergeNode>        </feMerge>    </filter>    <filter id="hover" height="200%">        <feMorphology in="SourceAlpha" result="DILATED" operator="dilate" radius="2"></feMorphology>                <feFlood flood-color="#ff0000" flood-opacity="0.5" result="PINK"></feFlood>        <feComposite in="PINK" in2="DILATED" operator="in" result="OUTLINE"></feComposite>        <feMerge>            <feMergeNode in="OUTLINE"></feMergeNode>            <feMergeNode in="SourceGraphic"></feMergeNode>        </feMerge>            <feColorMatrix type="matrix" values="0   0   0   0   0                0   1   0   0   0                0   0   0   0   0                0   0   0   1   0 "></feColorMatrix>    </filter></defs></svg>